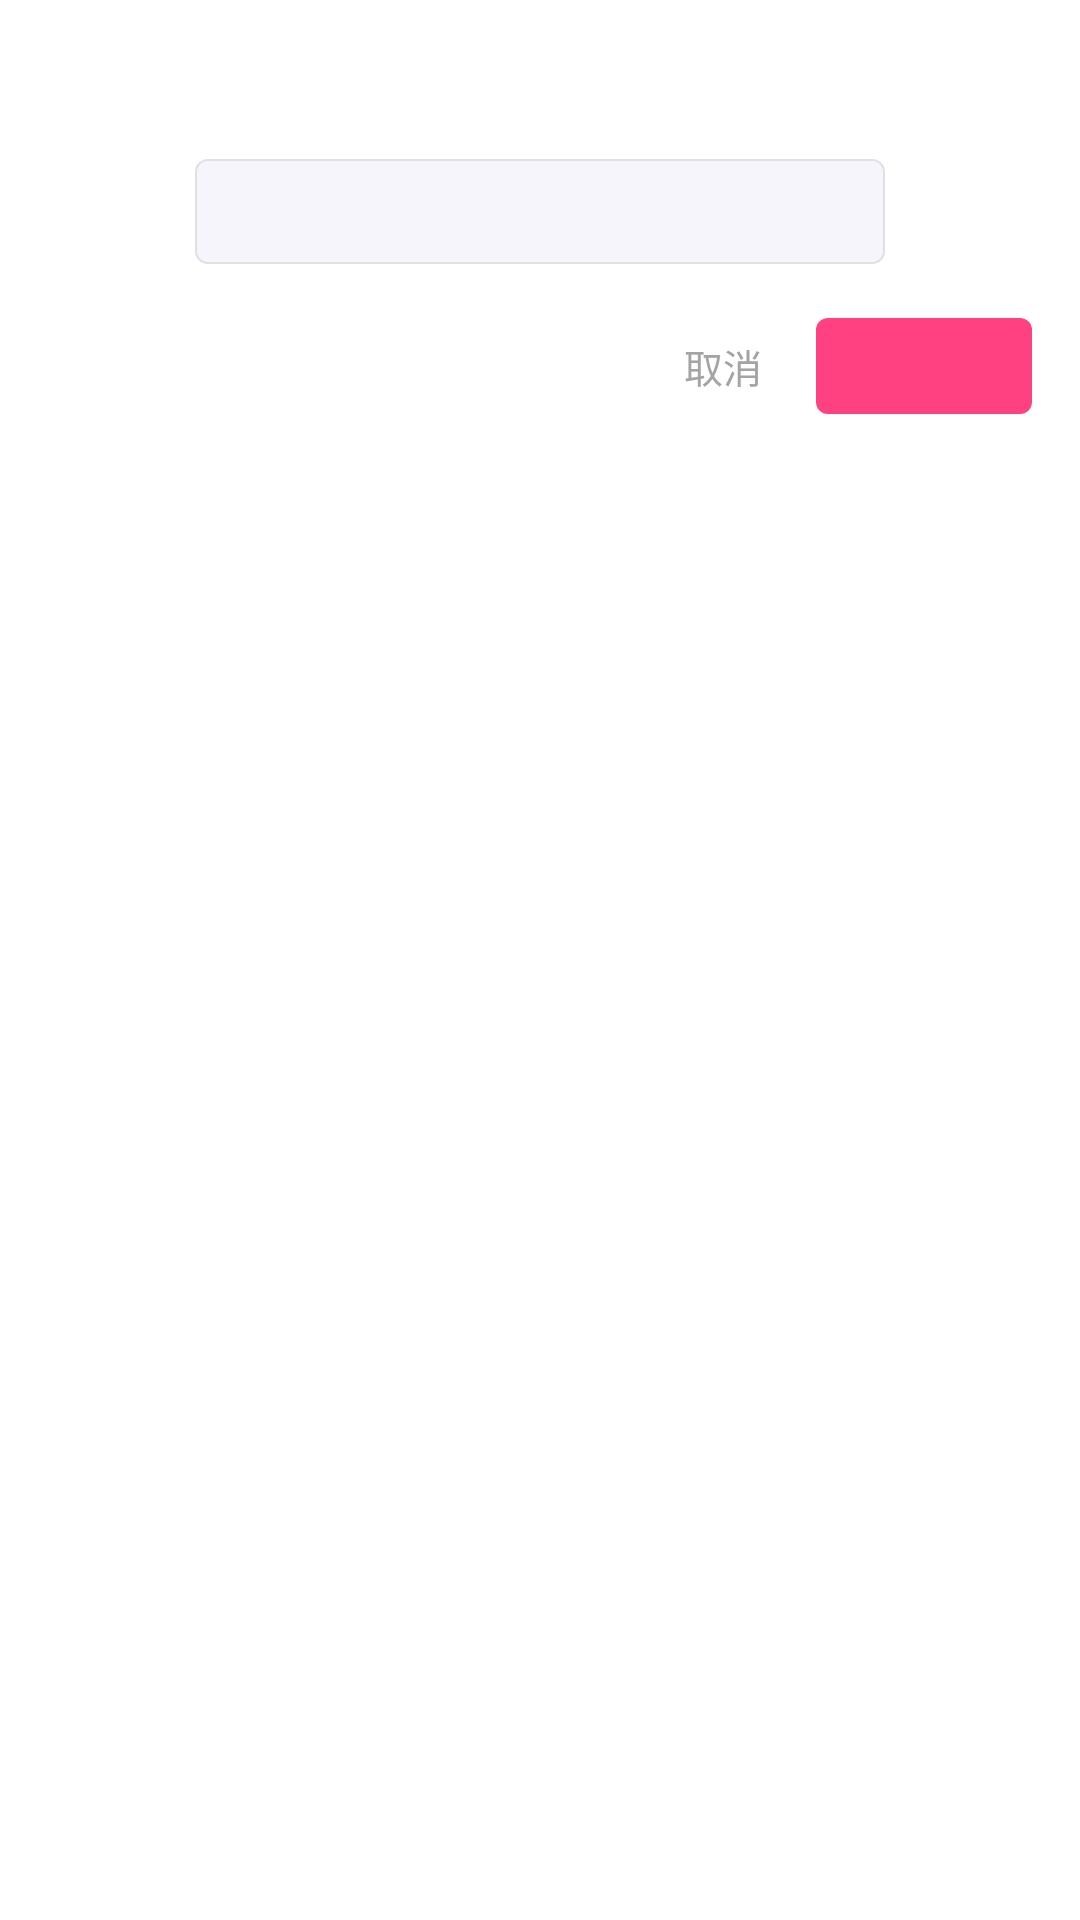

This screen was rendered from an Android layout file. Write that file and the resources it references.
<!-- AndroidManifest.xml: fallback theme Theme.MaterialComponents.DayNight.NoActionBar -->
<!-- res/layout/fragment_input_dialog.xml -->
<?xml version="1.0" encoding="utf-8"?>
<androidx.constraintlayout.widget.ConstraintLayout xmlns:android="http://schemas.android.com/apk/res/android"
    xmlns:app="http://schemas.android.com/apk/res-auto"
    xmlns:tools="http://schemas.android.com/tools"
    android:layout_width="wrap_content"
    android:layout_height="wrap_content"
    android:padding="@dimen/padding_content">

    <TextView
        android:id="@+id/titleTv"
        android:layout_width="wrap_content"
        android:layout_height="wrap_content"
        android:layout_marginStart="8dp"
        android:layout_marginLeft="8dp"
        tools:text="新建分类"
        android:textColor="@color/colorAccent"
        android:textSize="@dimen/font_caption"
        android:textStyle="bold"
        app:layout_constraintEnd_toEndOf="parent"
        app:layout_constraintStart_toStartOf="parent"
        app:layout_constraintTop_toTopOf="parent" />

    <EditText
        android:id="@+id/inputEt"
        android:layout_width="230dp"
        android:layout_height="wrap_content"
        android:layout_marginTop="18dp"
        android:drawablePadding="@dimen/padding"
        android:padding="@dimen/padding"
        android:textColor="@color/font_main"
        android:textSize="@dimen/font_caption"
        android:textColorHint="@color/font_hint"
        app:layout_constraintEnd_toEndOf="parent"
        app:layout_constraintStart_toStartOf="parent"
        app:layout_constraintTop_toBottomOf="@id/titleTv"
        android:background="@drawable/bg_input_normal"
        android:maxLength="20"
        android:singleLine="true"
        android:ellipsize="end"
        tools:hint="请输入分类"
        tools:text="" />

    <TextView
        android:id="@+id/confirmTv"
        android:layout_width="wrap_content"
        android:layout_height="32dp"
        android:layout_marginTop="18dp"
        android:background="@drawable/btn_accent_radius"
        android:gravity="center"
        android:minWidth="72dp"
        android:paddingLeft="@dimen/padding"
        android:paddingRight="@dimen/padding"
        tools:text="@string/action_confirm"
        android:textColor="@color/font_white"
        android:textSize="@dimen/font_caption"
        app:layout_constraintEnd_toEndOf="parent"
        app:layout_constraintTop_toBottomOf="@id/inputEt" />

    <TextView
        android:id="@+id/cancelTv"
        android:layout_width="wrap_content"
        android:layout_height="0dp"
        android:layout_marginEnd="18dp"
        android:layout_marginRight="18dp"
        android:background="?android:attr/selectableItemBackground"
        android:gravity="center"
        android:text="@string/action_cancel"
        android:textColor="@color/font_hint"
        android:textSize="13dp"
        app:layout_constraintBottom_toBottomOf="@id/confirmTv"
        app:layout_constraintEnd_toStartOf="@id/confirmTv"
        app:layout_constraintTop_toTopOf="@id/confirmTv" />

</androidx.constraintlayout.widget.ConstraintLayout>
<!-- resources referenced by this layout -->
<resources>
  <color name="colorAccent">#FF4081</color>
  <color name="font_hint">#a4a4a4</color>
  <color name="font_main">#4A4A4A</color>
  <color name="font_white">#ffffffff</color>
  <dimen name="font_caption">14sp</dimen>
  <dimen name="padding">8dp</dimen>
  <dimen name="padding_content">16dp</dimen>
  <!-- drawable bg_input_normal (drawable) -->
  <?xml version="1.0" encoding="utf-8"?>
  <shape xmlns:android="http://schemas.android.com/apk/res/android">
      <corners android:radius="4dp"/>
      <solid android:color="#F6F5FC"/>
      <stroke android:width="0.5dp" android:color="#E0E0E2" />
  </shape>
  <!-- drawable btn_accent_radius (drawable) -->
  <?xml version="1.0" encoding="utf-8"?>
  <selector xmlns:android="http://schemas.android.com/apk/res/android">
      <item>
          <shape android:shape="rectangle">
              <solid android:color="@color/colorAccent"/>
              <corners android:radius="4dp"/>
          </shape>
      </item>
  
  </selector>
  <string name="action_cancel">取消</string>
  <string name="action_confirm">确定</string>
</resources>
